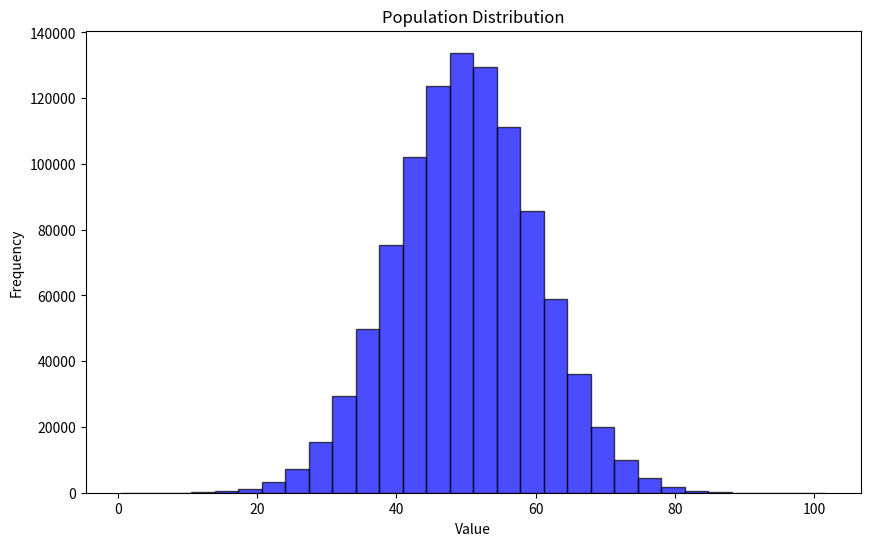
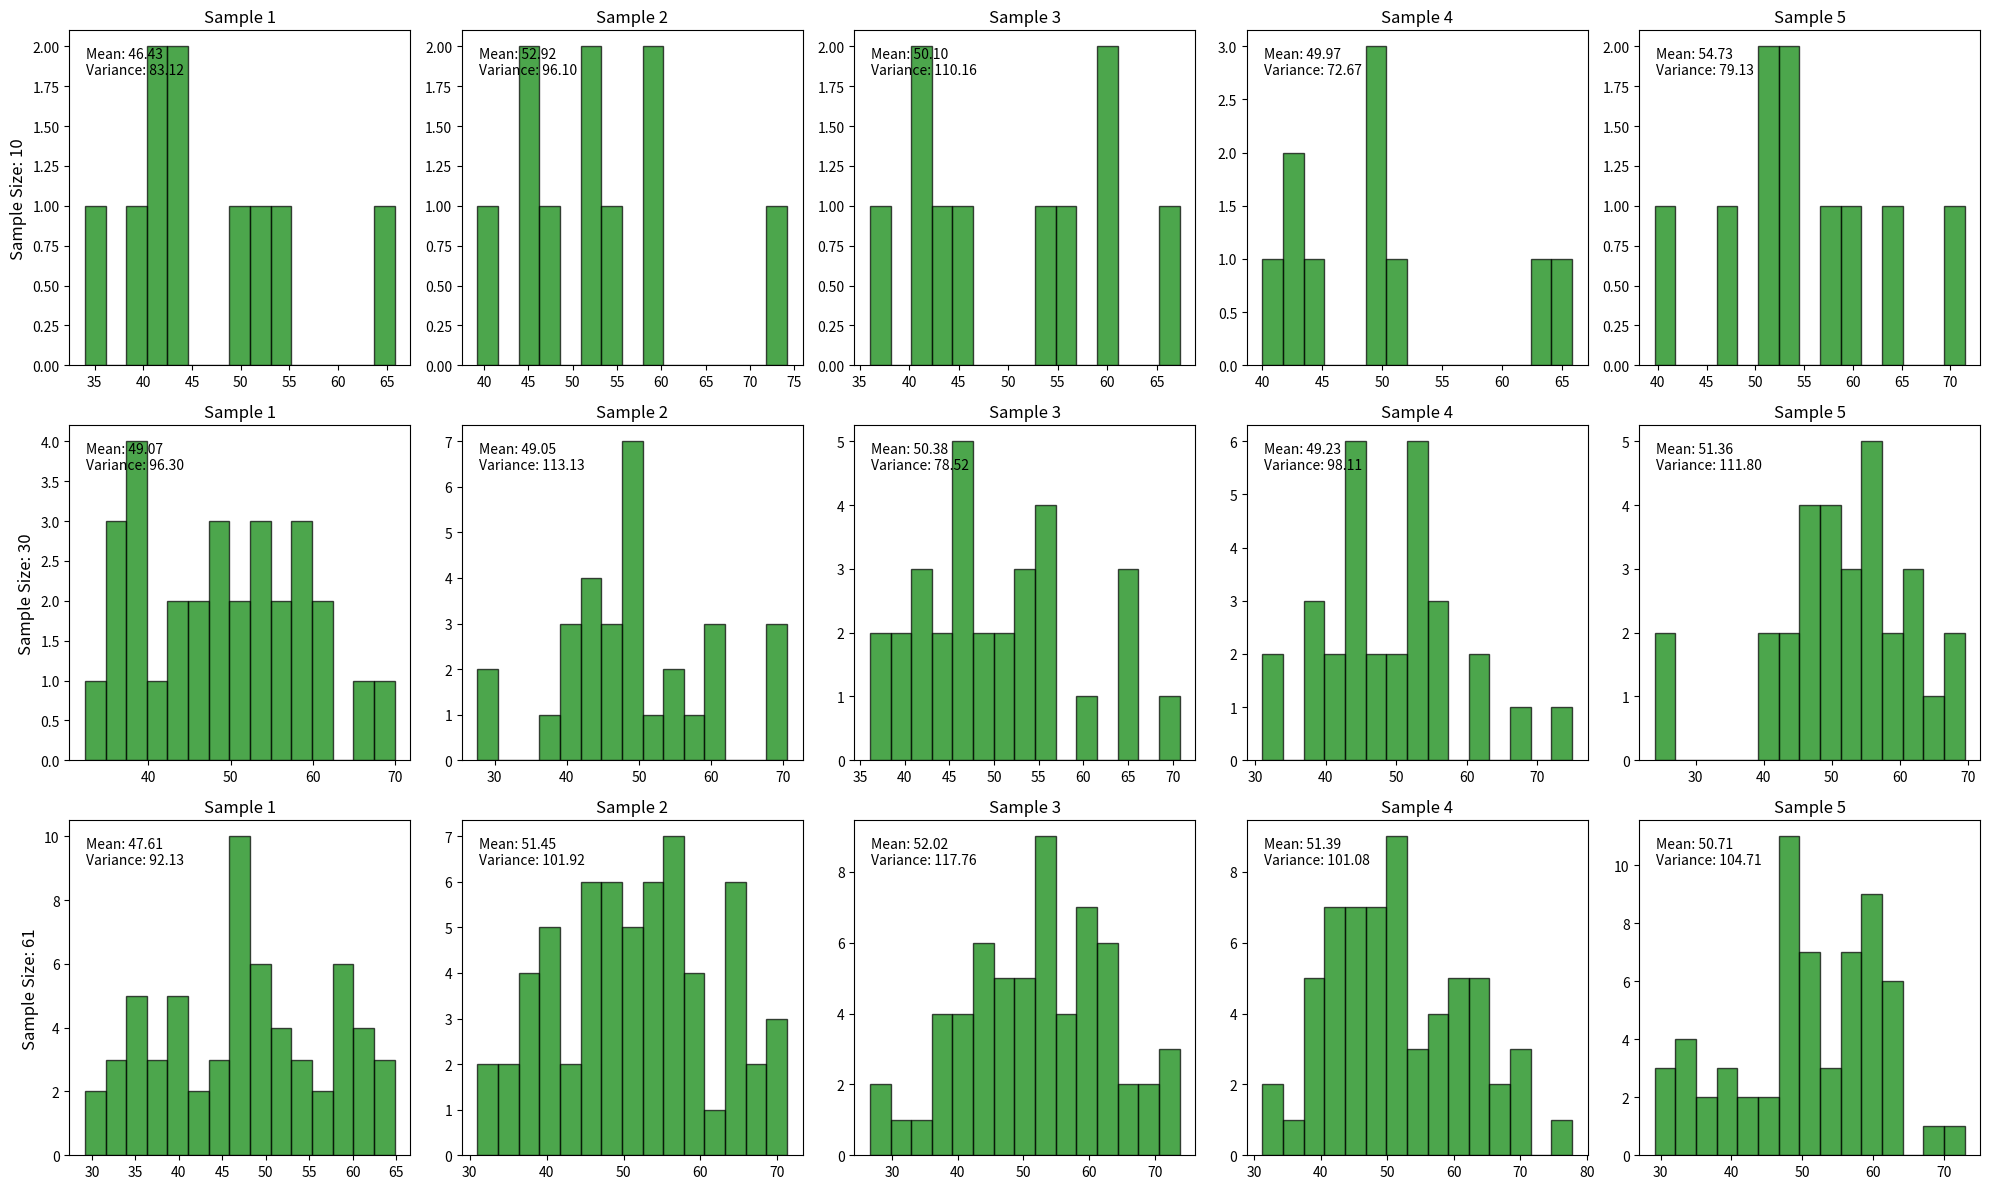

Source code (Python) for these figures, in order:
import numpy as np
import matplotlib.pyplot as plt

# 정규분포의 파라미터 설정
mu = 50     # 평균
sigma = 10  # 표준편차
population_size = 1000000

# 정규분포를 따르는 모집단 생성
population = np.random.normal(mu, sigma, population_size)

# 샘플 크기 설정
sample_sizes = [10, 30, 61]

# 샘플링 반복 횟수 설정
num_repetitions = 5

# 샘플 평균과 샘플 분산을 계산하는 함수
def calculate_sample_statistics(sample):
    sample_mean = np.mean(sample)  # 샘플 평균 계산
    sample_variance = np.var(sample, ddof=1)  # 샘플 분산 계산 (n-1 사용)
    return sample_mean, sample_variance

# 결과 저장소
results = {}

# 각 샘플 크기에 대해 샘플링 반복
for sample_size in sample_sizes:
    sample_means = []
    sample_variances = []
    
    for _ in range(num_repetitions):
        # 모집단에서 무작위로 샘플 추출 (중복 허용 안함)
        sample = np.random.choice(population, sample_size, replace=False)
        sample_mean, sample_variance = calculate_sample_statistics(sample)
        sample_means.append(sample_mean)  # 샘플 평균 저장
        sample_variances.append(sample_variance)  # 샘플 분산 저장
    
    # 결과 저장
    results[sample_size] = {
        'Sample Means': sample_means,
        'Sample Variances': sample_variances
    }

# 모집단 분포를 시각화
plt.figure(figsize=(10, 6))
plt.hist(population, bins=30, color='blue', alpha=0.7, edgecolor='black')
plt.title('Population Distribution')
plt.xlabel('Value')
plt.ylabel('Frequency')
plt.show()

# 샘플 분포를 시각화
fig, axes = plt.subplots(3, num_repetitions, figsize=(20, 12))

for i, sample_size in enumerate(sample_sizes):
    for j in range(num_repetitions):
        sample = np.random.choice(population, sample_size, replace=False)
        sample_mean, sample_variance = calculate_sample_statistics(sample)
        
        axes[i, j].hist(sample, bins=15, color='green', alpha=0.7, edgecolor='black')
        axes[i, j].set_title(f'Sample {j+1}')
        axes[i, j].set_xlabel('')
        axes[i, j].set_ylabel('')
        axes[i, j].text(0.05, 0.95, f'Mean: {sample_mean:.2f}\nVariance: {sample_variance:.2f}',
                        transform=axes[i, j].transAxes, fontsize=10, verticalalignment='top')
        
    axes[i, 0].set_ylabel(f'Sample Size: {sample_size}', fontsize=12)

plt.tight_layout()
plt.show()

# 샘플 평균과 분산의 평균 계산 및 출력
for sample_size in sample_sizes:
    sample_means = results[sample_size]['Sample Means']
    sample_variances = results[sample_size]['Sample Variances']
    mean_of_sample_means = np.mean(sample_means)
    mean_of_sample_variances = np.mean(sample_variances)
    
    print(f'Sample Size: {sample_size}')
    print(f'Mean of Sample Means: {mean_of_sample_means:.2f}')
    print(f'Mean of Sample Variances: {mean_of_sample_variances:.2f}')
    print()
